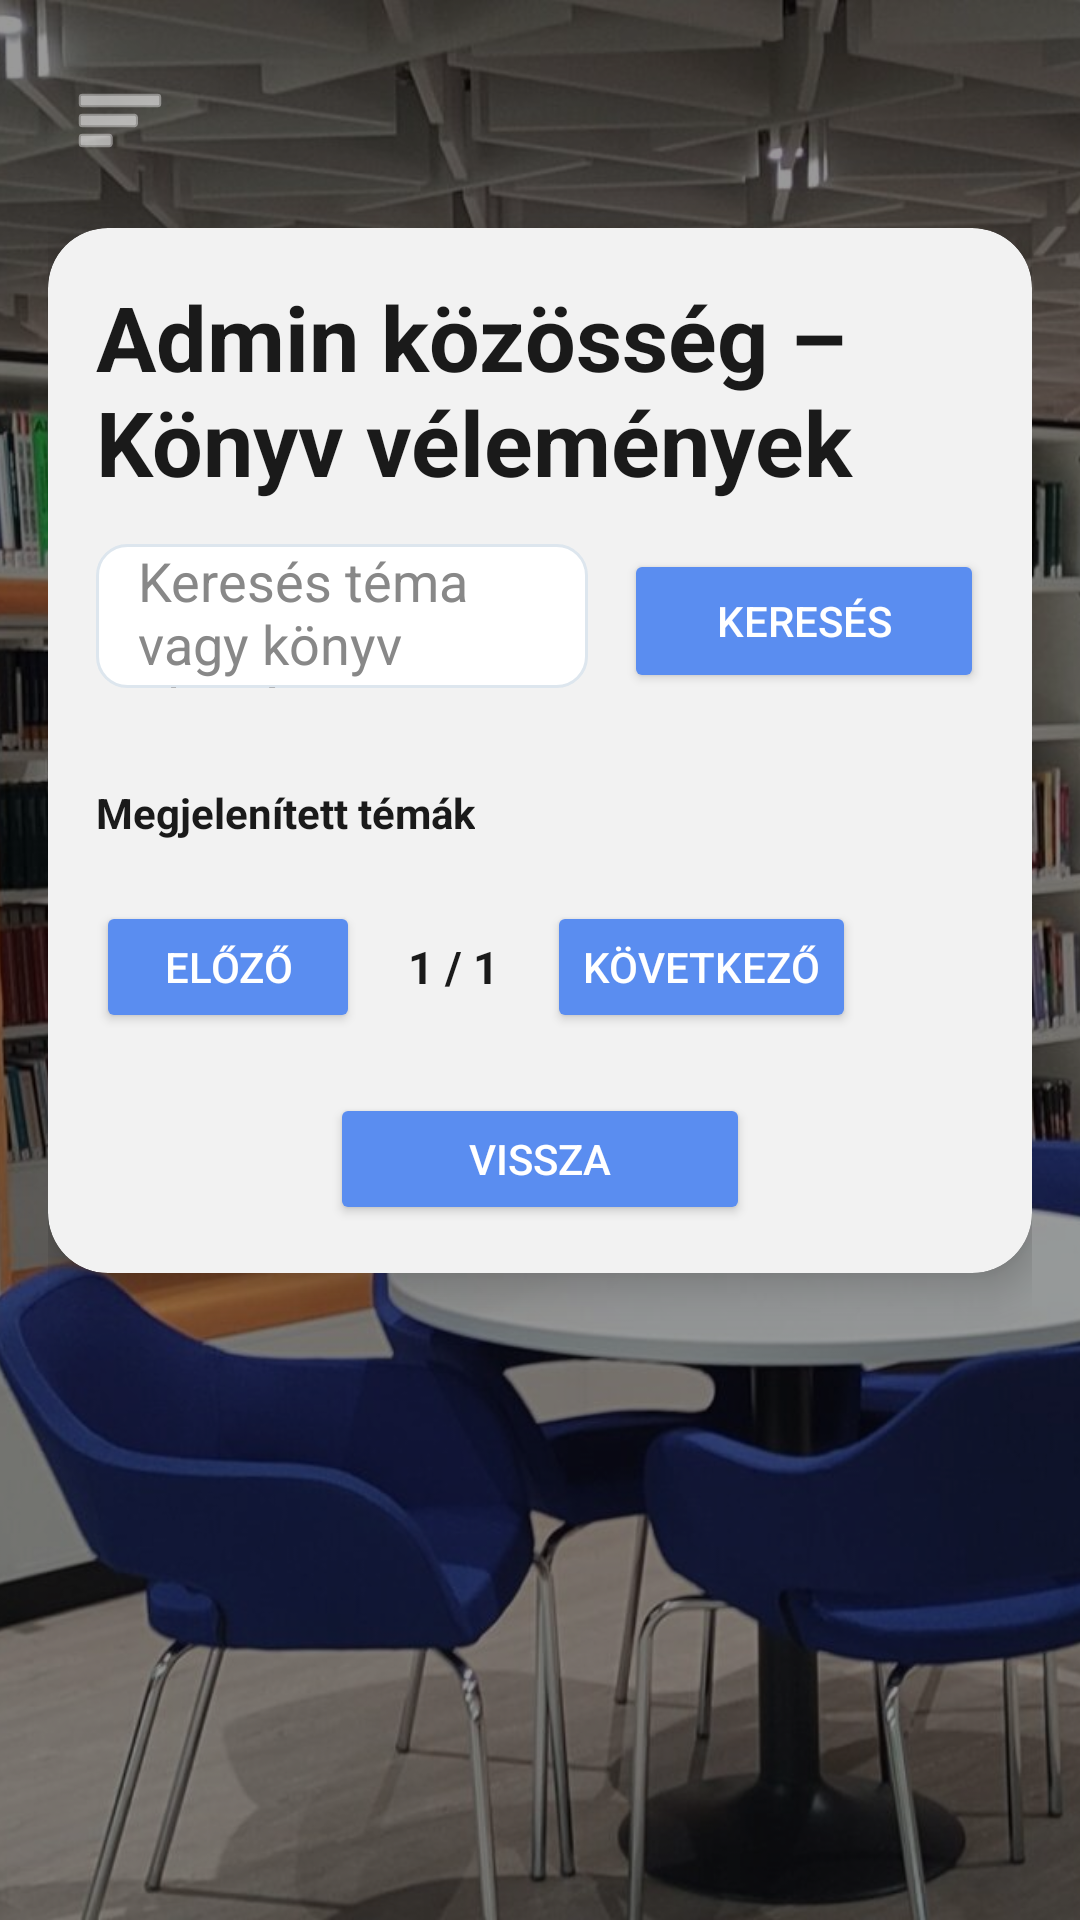

The Android layout XML behind this screen, and the referenced resources:
<!-- AndroidManifest.xml: application theme Theme.DN3OPW_2026 -->
<!-- res/layout/activity_admin_community.xml -->
<?xml version="1.0" encoding="utf-8"?>
<androidx.drawerlayout.widget.DrawerLayout xmlns:android="http://schemas.android.com/apk/res/android"
    xmlns:app="http://schemas.android.com/apk/res-auto"
    android:id="@+id/drawerLayout"
    android:layout_width="match_parent"
    android:layout_height="match_parent">

    <FrameLayout
        android:layout_width="match_parent"
        android:layout_height="match_parent">

        <ImageView
            android:id="@+id/bgImage"
            android:layout_width="match_parent"
            android:layout_height="match_parent"
            android:src="@drawable/home"
            android:scaleType="centerCrop"
            android:contentDescription="@null" />

        <View
            android:layout_width="match_parent"
            android:layout_height="match_parent"
            android:background="#66000000" />

        <ScrollView
            android:layout_width="match_parent"
            android:layout_height="match_parent"
            android:fillViewport="true">

            <LinearLayout
                android:layout_width="match_parent"
                android:layout_height="wrap_content"
                android:orientation="vertical"
                android:padding="16dp">

                <ImageButton
                    android:id="@+id/menuButton"
                    android:layout_width="48dp"
                    android:layout_height="48dp"
                    android:layout_marginBottom="12dp"
                    android:background="@android:color/transparent"
                    android:contentDescription="Menü"
                    android:padding="8dp"
                    android:src="@android:drawable/ic_menu_sort_by_size"
                    app:tint="@android:color/white" />

                <androidx.cardview.widget.CardView
                    android:layout_width="match_parent"
                    android:layout_height="wrap_content"
                    app:cardBackgroundColor="#F2F2F2"
                    app:cardCornerRadius="20dp"
                    app:cardElevation="8dp">

                    <LinearLayout
                        android:layout_width="match_parent"
                        android:layout_height="wrap_content"
                        android:orientation="vertical"
                        android:padding="16dp">

                        <TextView
                            android:layout_width="match_parent"
                            android:layout_height="wrap_content"
                            android:text="Admin közösség – Könyv vélemények"
                            android:textColor="#1A1A1A"
                            android:textSize="30sp"
                            android:textStyle="bold" />

                        <LinearLayout
                            android:layout_width="match_parent"
                            android:layout_height="wrap_content"
                            android:layout_marginTop="14dp"
                            android:orientation="horizontal">

                            <EditText
                                android:id="@+id/searchEntry"
                                android:layout_width="0dp"
                                android:layout_height="48dp"
                                android:layout_weight="1"
                                android:background="@drawable/edittext_rounded"
                                android:hint="Keresés téma vagy könyv alapján..."
                                android:paddingStart="14dp"
                                android:paddingEnd="14dp"
                                android:textColor="#1A1A1A"
                                android:textColorHint="#888888" />

                            <Button
                                android:id="@+id/searchButton"
                                android:layout_width="120dp"
                                android:layout_height="48dp"
                                android:layout_marginStart="12dp"
                                android:backgroundTint="#5A8DF0"
                                android:text="Keresés"
                                android:textColor="@android:color/white" />
                        </LinearLayout>

                        <androidx.recyclerview.widget.RecyclerView
                            android:id="@+id/topicsRecyclerView"
                            android:layout_width="match_parent"
                            android:layout_height="wrap_content"
                            android:layout_marginTop="16dp"
                            android:nestedScrollingEnabled="false" />

                        <TextView
                            android:layout_width="wrap_content"
                            android:layout_height="wrap_content"
                            android:layout_marginTop="16dp"
                            android:text="Megjelenített témák"
                            android:textColor="#1A1A1A"
                            android:textStyle="bold" />

                        <Spinner
                            android:id="@+id/itemsPerPageSpinner"
                            android:layout_width="120dp"
                            android:layout_height="wrap_content"
                            android:layout_marginTop="8dp"
                            android:background="@drawable/edittext_rounded" />

                        <LinearLayout
                            android:layout_width="match_parent"
                            android:layout_height="wrap_content"
                            android:layout_marginTop="12dp"
                            android:gravity="center_vertical"
                            android:orientation="horizontal">

                            <Button
                                android:id="@+id/prevButton"
                                android:layout_width="wrap_content"
                                android:layout_height="44dp"
                                android:backgroundTint="#5A8DF0"
                                android:text="Előző"
                                android:textColor="@android:color/white" />

                            <TextView
                                android:id="@+id/pageLabel"
                                android:layout_width="wrap_content"
                                android:layout_height="wrap_content"
                                android:layout_marginStart="16dp"
                                android:layout_marginEnd="16dp"
                                android:text="1 / 1"
                                android:textColor="#1A1A1A"
                                android:textSize="15sp"
                                android:textStyle="bold" />

                            <Button
                                android:id="@+id/nextButton"
                                android:layout_width="wrap_content"
                                android:layout_height="44dp"
                                android:backgroundTint="#5A8DF0"
                                android:text="Következő"
                                android:textColor="@android:color/white" />
                        </LinearLayout>

                        <Button
                            android:id="@+id/backButton"
                            android:layout_width="140dp"
                            android:layout_height="44dp"
                            android:layout_gravity="center_horizontal"
                            android:layout_marginTop="20dp"
                            android:backgroundTint="#5A8DF0"
                            android:text="Vissza"
                            android:textColor="@android:color/white" />
                    </LinearLayout>
                </androidx.cardview.widget.CardView>
            </LinearLayout>
        </ScrollView>
    </FrameLayout>

    <LinearLayout
        android:layout_width="280dp"
        android:layout_height="match_parent"
        android:layout_gravity="start"
        android:background="#F2F2F2"
        android:orientation="vertical"
        android:padding="16dp">

        <TextView
            android:layout_width="match_parent"
            android:layout_height="wrap_content"
            android:layout_marginBottom="20dp"
            android:text="Menü"
            android:textColor="#1E1E1E"
            android:textSize="24sp"
            android:textStyle="bold" />

        <androidx.appcompat.widget.AppCompatButton
            android:id="@+id/profileButton"
            android:layout_width="match_parent"
            android:layout_height="48dp"
            android:layout_marginBottom="10dp"
            android:background="@drawable/glass_button_blue"
            android:text="Profilom"
            android:textAllCaps="false"
            android:textColor="@android:color/white" />

        <androidx.appcompat.widget.AppCompatButton
            android:id="@+id/communityButton"
            android:layout_width="match_parent"
            android:layout_height="48dp"
            android:layout_marginBottom="10dp"
            android:background="@drawable/glass_button_blue"
            android:text="Közösség"
            android:textAllCaps="false"
            android:textColor="@android:color/white" />

        <androidx.appcompat.widget.AppCompatButton
            android:id="@+id/eventsButton"
            android:layout_width="match_parent"
            android:layout_height="48dp"
            android:layout_marginBottom="10dp"
            android:background="@drawable/glass_button_blue"
            android:text="Események"
            android:textAllCaps="false"
            android:textColor="@android:color/white" />

        <androidx.appcompat.widget.AppCompatButton
            android:id="@+id/logoutButton"
            android:layout_width="match_parent"
            android:layout_height="48dp"
            android:background="@drawable/glass_button_red"
            android:text="Kijelentkezés"
            android:textAllCaps="false"
            android:textColor="@android:color/white" />
    </LinearLayout>

</androidx.drawerlayout.widget.DrawerLayout>
<!-- resources referenced by this layout -->
<resources>
  <!-- drawable edittext_rounded (drawable) -->
  <?xml version="1.0" encoding="utf-8"?>
  <shape xmlns:android="http://schemas.android.com/apk/res/android">
      <solid android:color="#FFFFFFFF" />
      <stroke
          android:width="1dp"
          android:color="#DDE6EE" />
      <corners android:radius="10dp" />
  </shape>
  <!-- drawable glass_button_blue (drawable) -->
  <?xml version="1.0" encoding="utf-8"?>
  <selector xmlns:android="http://schemas.android.com/apk/res/android">
  
      <item android:state_pressed="true">
          <shape>
              <solid android:color="#3A7BFF"/> 
              <corners android:radius="12dp"/>
          </shape>
      </item>
  
      <item>
          <shape>
              <solid android:color="#5A8DF0"/> 
              <corners android:radius="12dp"/>
          </shape>
      </item>
  
  </selector>
  <!-- drawable glass_button_red (drawable) -->
  <?xml version="1.0" encoding="utf-8"?>
  <selector xmlns:android="http://schemas.android.com/apk/res/android">
  
      <item android:state_pressed="true">
          <shape>
              <solid android:color="#B71C1C"/> 
              <corners android:radius="12dp"/>
          </shape>
      </item>
  
      <item>
          <shape>
              <solid android:color="#D32F2F"/> 
              <corners android:radius="12dp"/>
          </shape>
      </item>
  
  </selector>
  <!-- drawable home: jpg bitmap (drawable, 428407 bytes) -->
  <style name="Theme.DN3OPW_2026" parent="Base.Theme.DN3OPW_2026" />
  <style name="Base.Theme.DN3OPW_2026" parent="Theme.Material3.DayNight.NoActionBar">
          
          
      </style>
</resources>
